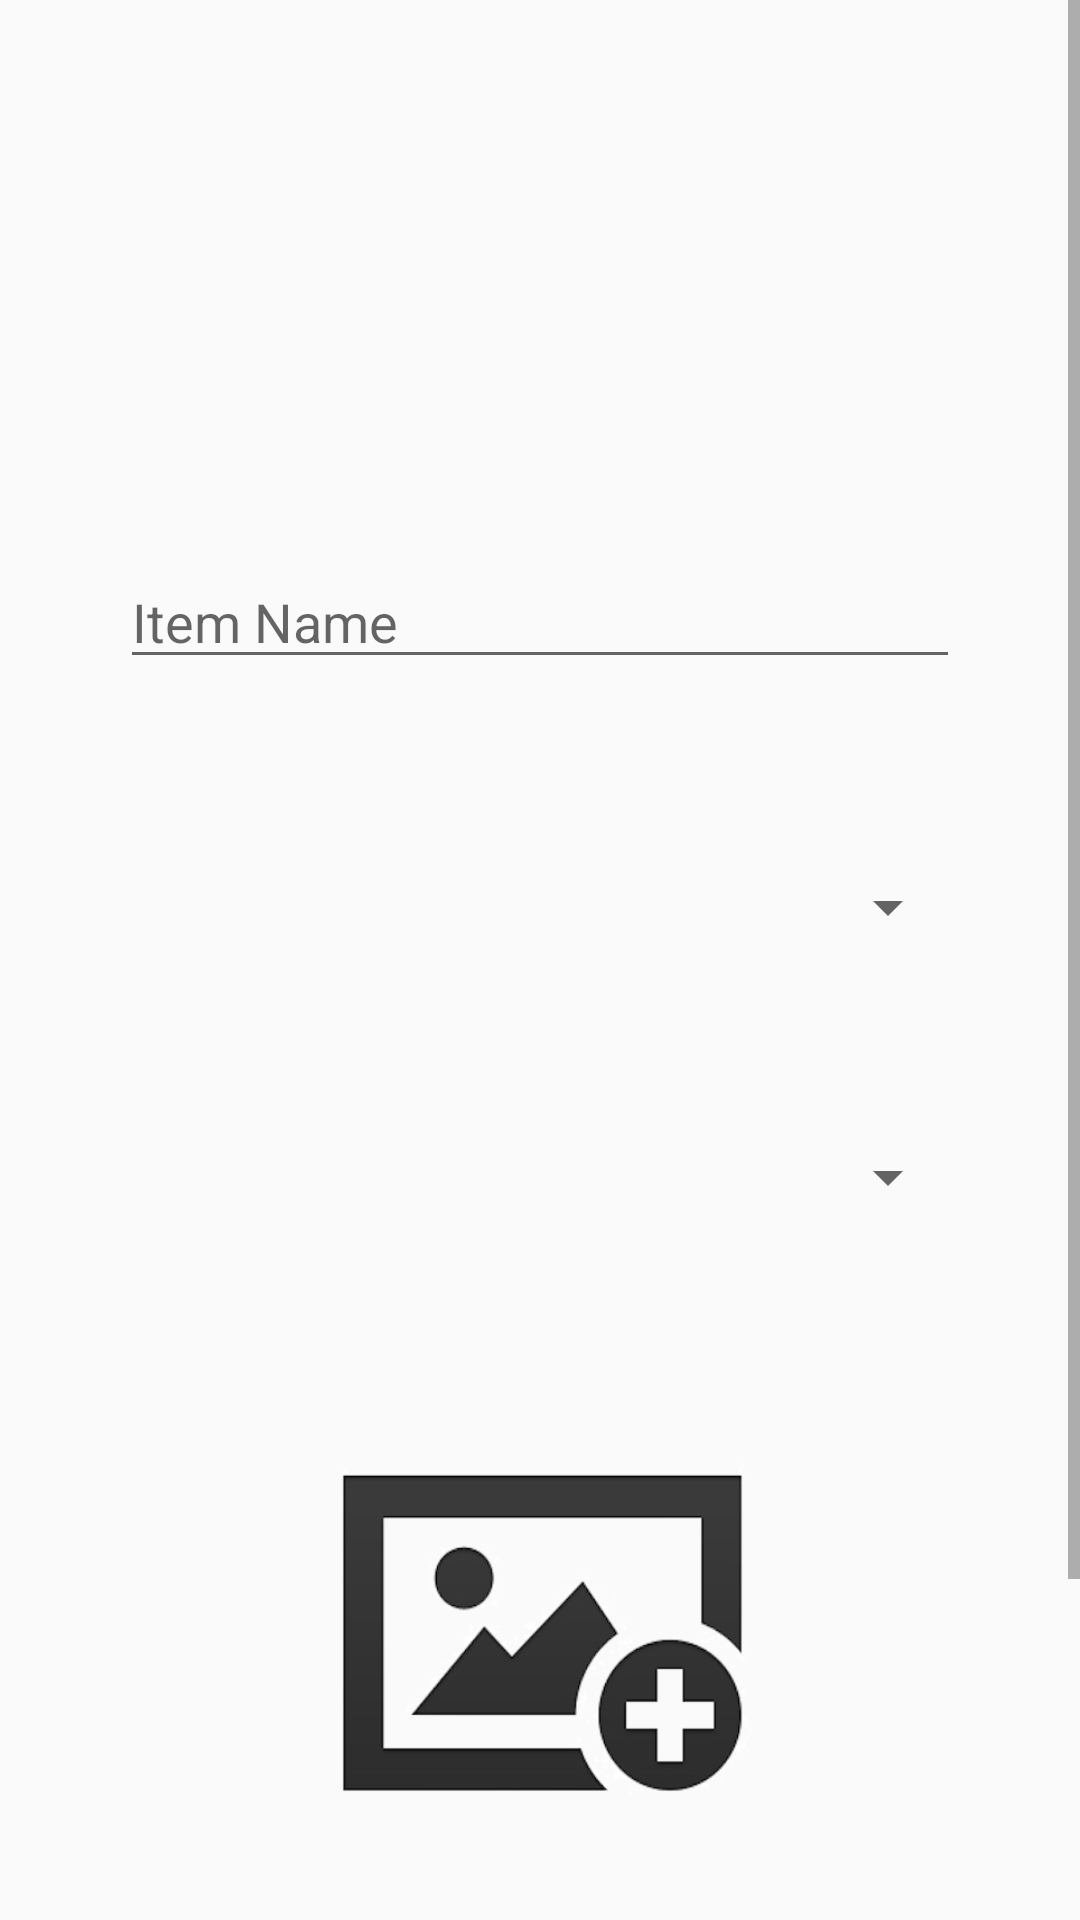

Produce the Android XML layout that renders to this screen, including the resource entries it uses.
<!-- AndroidManifest.xml: application theme AppTheme -->
<!-- res/layout/add_fragment.xml -->
<?xml version="1.0" encoding="utf-8"?>

<RelativeLayout xmlns:android="http://schemas.android.com/apk/res/android"
    xmlns:app="http://schemas.android.com/apk/res-auto"
    android:layout_width="match_parent"
    android:layout_height="match_parent">


    <ScrollView
        android:layout_width="match_parent"
        android:layout_height="match_parent">

        <RelativeLayout
            android:layout_width="match_parent"
            android:layout_height="match_parent">


            <TextView
                android:id="@+id/textView"
                android:layout_width="wrap_content"
                android:layout_height="wrap_content"
                android:layout_alignParentTop="true"
                android:layout_marginLeft="140dp"
                android:layout_marginTop="185dp"
                android:text=""
                android:textStyle="bold"
                android:textSize="20dp" />

            <EditText
                android:id="@+id/editText_foodname"
                android:layout_width="280dp"
                android:layout_height="wrap_content"
                android:layout_alignParentTop="true"
                android:layout_centerHorizontal="true"
                android:layout_marginTop="185dp"
                android:ems="10"
                android:hint="Item Name"
                android:singleLine="true"
                android:imeOptions="actionDone"/>

            <TextView
                android:layout_width="wrap_content"
                android:layout_height="wrap_content"
                android:layout_alignParentTop="true"
                android:layout_marginLeft="130dp"
                android:layout_marginTop="281dp"
                android:text=""
                android:textStyle="bold"
                android:textSize="20dp" />

            <Spinner
                android:id="@+id/spinner_Classification"
                android:layout_width="280dp"
                android:layout_height="43dp"
                android:layout_alignParentTop="true"
                android:layout_centerHorizontal="true"
                android:layout_marginTop="281dp" />

            <TextView
                android:layout_width="wrap_content"
                android:layout_height="wrap_content"
                android:layout_alignParentTop="true"
                android:layout_marginLeft="160dp"
                android:layout_marginTop="371dp"
                android:text=""
                android:textStyle="bold"
                android:textSize="20dp" />

            <Spinner
                android:id="@+id/spinner_category"
                android:layout_width="280dp"
                android:layout_height="43dp"
                android:layout_alignParentTop="true"
                android:layout_centerHorizontal="true"
                android:layout_marginTop="371dp" />

            <TextView
                android:layout_width="wrap_content"
                android:layout_height="wrap_content"
                android:layout_alignLeft="@id/button_add"
                android:layout_alignStart="@+id/button_add"
                android:layout_alignParentTop="true"
                android:layout_marginTop="490dp"
                android:text=""
                android:textSize="20dp" />

            <ImageView
                android:id="@+id/imageView"
                android:layout_width="150dp"
                android:layout_height="150dp"
                android:layout_alignParentTop="true"
                android:layout_centerHorizontal="true"
                android:layout_marginTop="471dp"
                android:background="@drawable/p3"/>
            <Button
                android:id="@+id/button_add"
                android:layout_width="250dp"
                android:layout_height="wrap_content"
                android:layout_alignParentTop="true"
                android:layout_centerHorizontal="true"
                android:layout_marginTop="650dp"
                android:layout_marginBottom="80dp"
                android:text="ADD TO THE MENU" />
        </RelativeLayout>

    </ScrollView>


</RelativeLayout>
<!-- resources referenced by this layout -->
<resources>
  <!-- drawable p3: png bitmap (drawable, 42517 bytes) -->
  <style name="AppTheme" parent="Theme.AppCompat.Light.DarkActionBar">
          
          <item name="colorPrimary">@color/colorPrimary</item>
          <item name="colorPrimaryDark">@color/colorPrimaryDark</item>
          <item name="colorAccent">@color/colorAccent</item>
      </style>
  <!-- not gathered from this repository: default colours our renderer supplied (Android Studio template values) -->
  <color name="colorPrimary">#FF6200EE</color>
  <color name="colorPrimaryDark">#FF3700B3</color>
  <color name="colorAccent">#FF03DAC5</color>
</resources>
